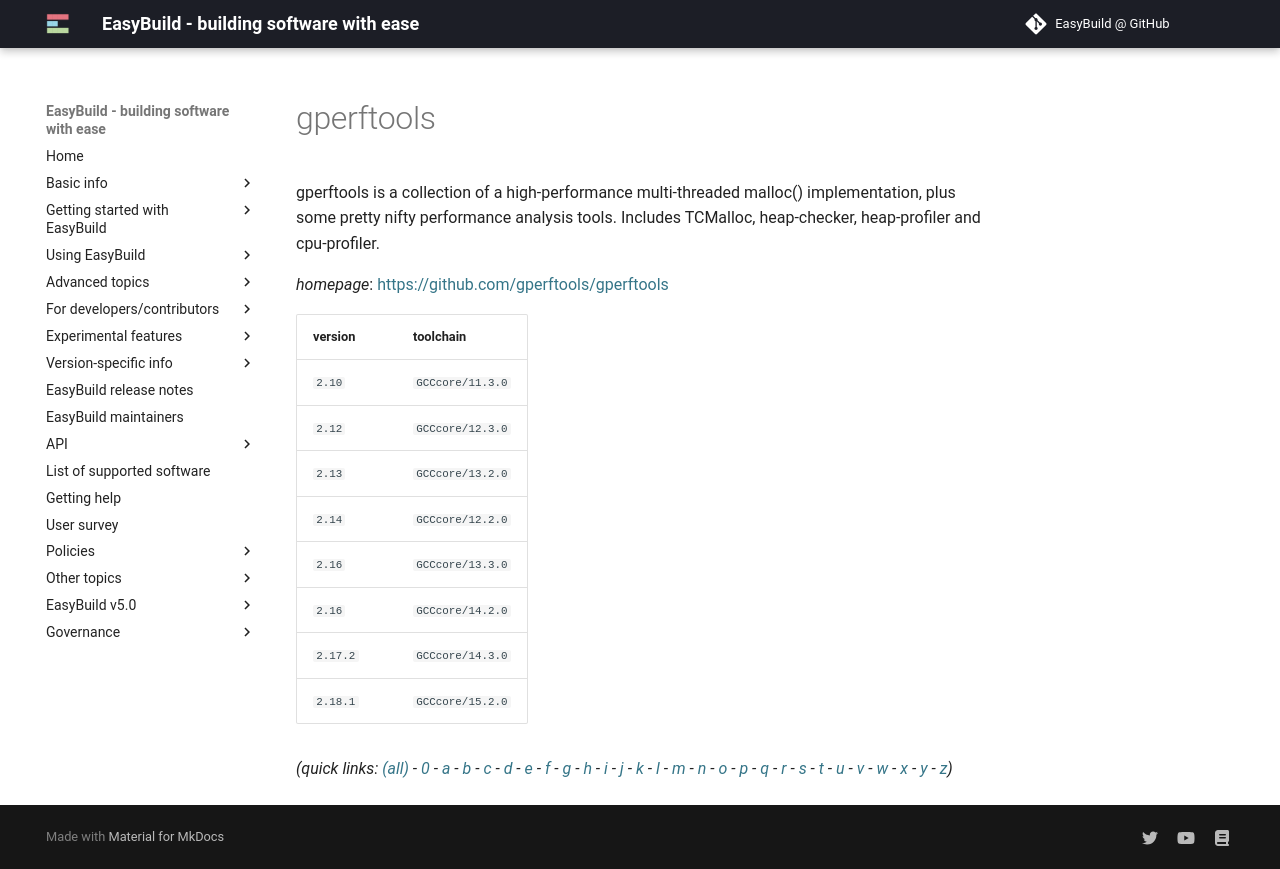

repository: easybuilders/easybuild-docs · page: version-specific/supported-software/g/gperftools/index.html · generator: mkdocs

---
search:
  boost: 0.5
---
# gperftools

gperftools is a collection of a high-performance multi-threaded malloc() implementation, plus some pretty nifty performance analysis tools. Includes TCMalloc, heap-checker, heap-profiler and cpu-profiler.

*homepage*: <https://github.com/gperftools/gperftools>

version | toolchain
--------|----------
``2.10`` | ``GCCcore/11.3.0``
``2.12`` | ``GCCcore/12.3.0``
``2.13`` | ``GCCcore/13.2.0``
``2.14`` | ``GCCcore/12.2.0``
``2.16`` | ``GCCcore/13.3.0``
``2.16`` | ``GCCcore/14.2.0``
``2.17.2`` | ``GCCcore/14.3.0``
``2.18.1`` | ``GCCcore/15.2.0``


*(quick links: [(all)](../index.md) - [0](../0/index.md) - [a](../a/index.md) - [b](../b/index.md) - [c](../c/index.md) - [d](../d/index.md) - [e](../e/index.md) - [f](../f/index.md) - [g](../g/index.md) - [h](../h/index.md) - [i](../i/index.md) - [j](../j/index.md) - [k](../k/index.md) - [l](../l/index.md) - [m](../m/index.md) - [n](../n/index.md) - [o](../o/index.md) - [p](../p/index.md) - [q](../q/index.md) - [r](../r/index.md) - [s](../s/index.md) - [t](../t/index.md) - [u](../u/index.md) - [v](../v/index.md) - [w](../w/index.md) - [x](../x/index.md) - [y](../y/index.md) - [z](../z/index.md))*
